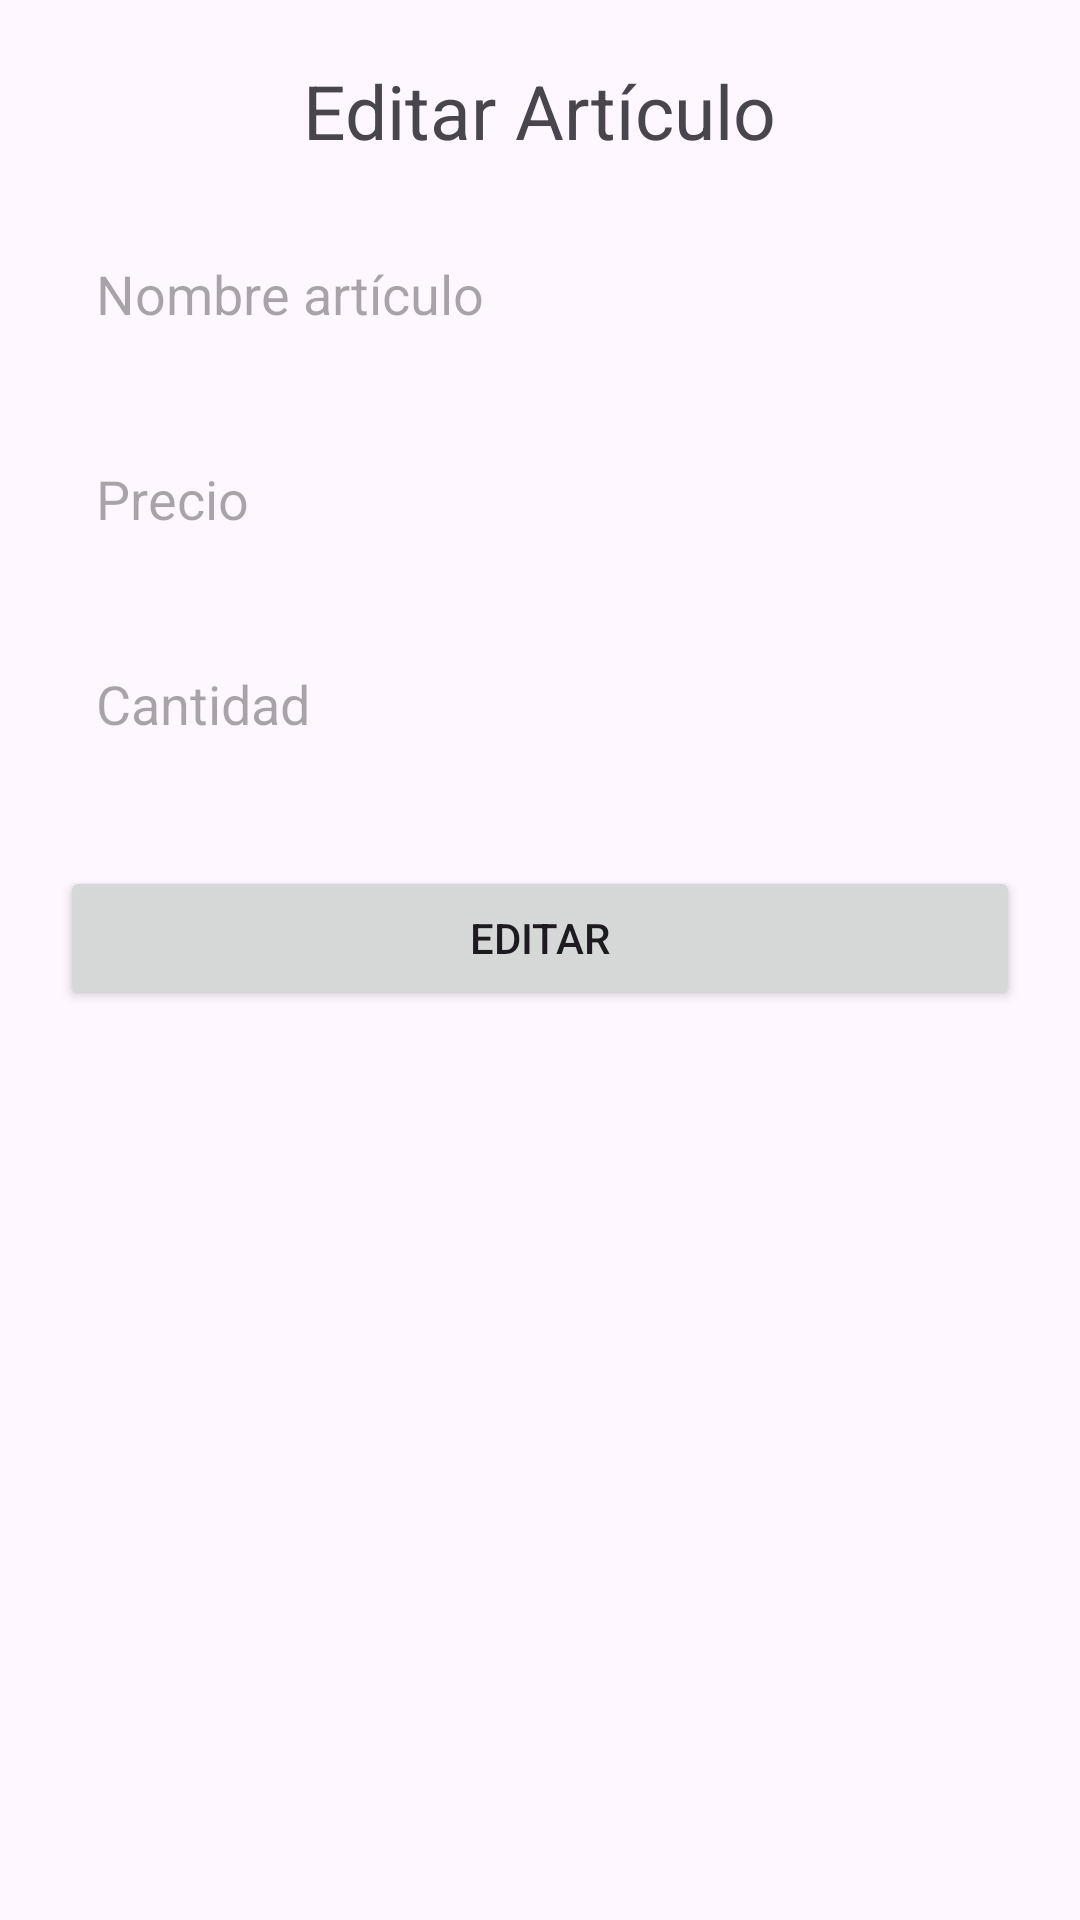

The Android layout XML behind this screen, and the referenced resources:
<!-- AndroidManifest.xml: application theme Theme.AzucaradaFantasia -->
<!-- res/layout/fragment_item_edit.xml -->
<?xml version="1.0" encoding="utf-8"?>
<layout xmlns:android="http://schemas.android.com/apk/res/android"
    xmlns:tools="http://schemas.android.com/tools"
    xmlns:app="http://schemas.android.com/apk/res-auto">

    <androidx.constraintlayout.widget.ConstraintLayout
        android:layout_width="match_parent"
        android:layout_height="match_parent"
        android:background="@color/backgroundColor"
        android:padding="20dp"
        tools:context=".view.fragment.AddItemFragment">

        <TextView
            android:id="@+id/tvNameEdit"
            android:layout_width="wrap_content"
            android:layout_height="wrap_content"
            android:text="Editar Artículo"
            android:textSize="25sp"
            app:layout_constraintTop_toTopOf="parent"
            app:layout_constraintStart_toStartOf="parent"
            app:layout_constraintEnd_toEndOf="parent"/>

        <EditText
            android:id="@+id/etName"
            android:layout_width="match_parent"
            android:layout_height="wrap_content"
            android:layout_marginTop="20dp"
            android:layout_gravity="center"
            android:hint="Nombre artículo"
            android:background="@drawable/bg_redondo"
            android:padding="12dp"
            android:inputType="text"
            android:maxLength="10"
            app:layout_constraintTop_toBottomOf="@id/tvNameEdit"
            app:layout_constraintStart_toStartOf="parent"
            app:layout_constraintEnd_toEndOf="parent"/>

        <EditText
            android:id="@+id/etPrice"
            android:layout_width="match_parent"
            android:layout_height="wrap_content"
            android:layout_marginTop="20dp"
            android:layout_gravity="center"
            android:hint="Precio"
            android:background="@drawable/bg_redondo"
            android:padding="12dp"
            android:inputType="number"
            app:layout_constraintTop_toBottomOf="@id/etName"
            app:layout_constraintStart_toStartOf="parent"
            app:layout_constraintEnd_toEndOf="parent"/>

        <EditText
            android:id="@+id/etQuantity"
            android:layout_width="match_parent"
            android:layout_height="wrap_content"
            android:layout_marginTop="20dp"
            android:layout_gravity="center"
            android:hint="Cantidad"
            android:background="@drawable/bg_redondo"
            android:padding="12dp"
            android:inputType="number"
            app:layout_constraintTop_toBottomOf="@id/etPrice"
            app:layout_constraintStart_toStartOf="parent"
            app:layout_constraintEnd_toEndOf="parent"/>

        <Button
            android:id="@+id/btnEdit"
            android:layout_width="match_parent"
            android:layout_height="wrap_content"
            android:layout_marginTop="30dp"
            android:text="Editar"
            app:layout_constraintTop_toBottomOf="@+id/etQuantity"
            app:layout_constraintStart_toStartOf="parent"
            app:layout_constraintEnd_toEndOf="parent"/>


    </androidx.constraintlayout.widget.ConstraintLayout>
</layout>
<!-- resources referenced by this layout -->
<resources>
  <style name="Theme.AzucaradaFantasia" parent="Base.Theme.AzucaradaFantasia" />
  <style name="Base.Theme.AzucaradaFantasia" parent="Theme.Material3.DayNight.NoActionBar">
          
          
      </style>
</resources>
